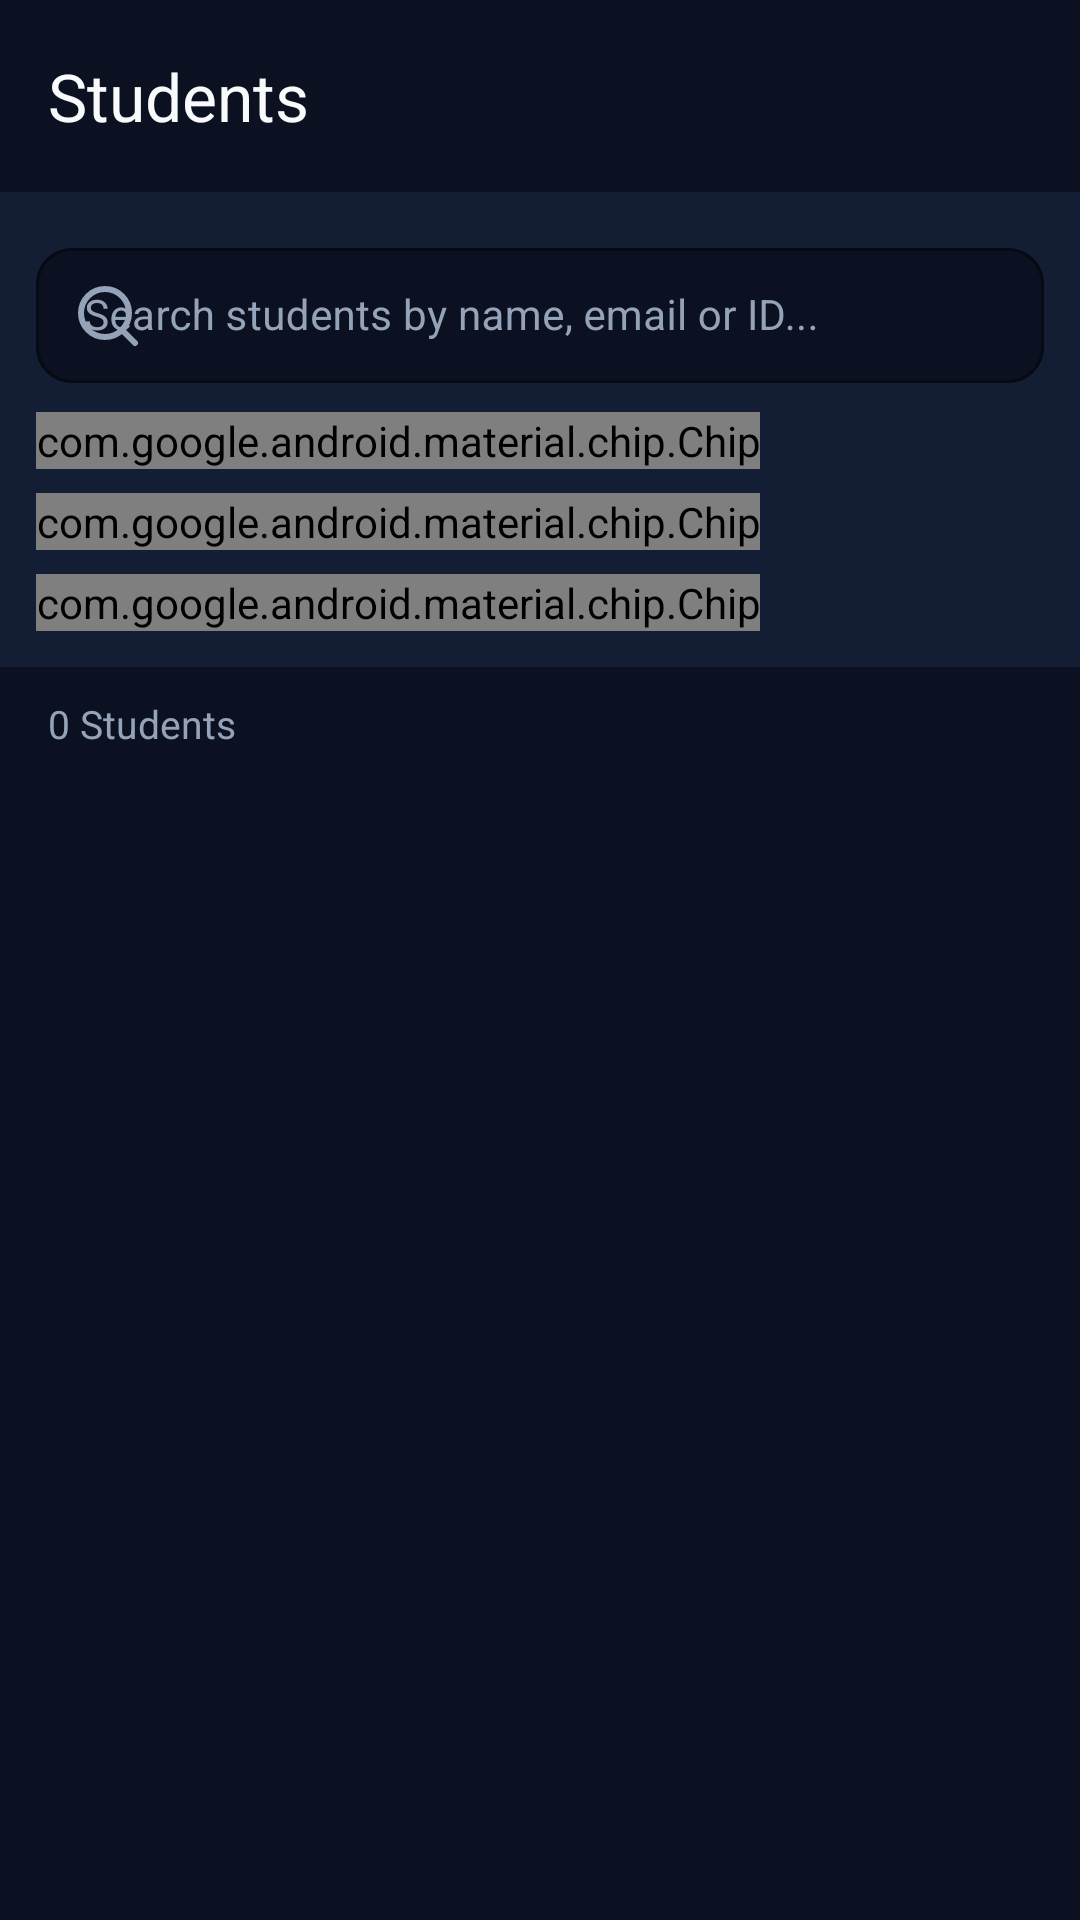

Produce the Android XML layout that renders to this screen, including the resource entries it uses.
<!-- AndroidManifest.xml: application theme Theme.Helpdeskai -->
<!-- res/layout/activity_students.xml -->
<?xml version="1.0" encoding="utf-8"?>
<LinearLayout xmlns:android="http://schemas.android.com/apk/res/android"
    xmlns:app="http://schemas.android.com/apk/res-auto"
    android:layout_width="match_parent"
    android:layout_height="match_parent"
    android:background="@color/bg_light"
    android:orientation="vertical">

    <androidx.appcompat.widget.Toolbar
        android:id="@+id/toolbar_students"
        android:layout_width="match_parent"
        android:layout_height="?attr/actionBarSize"
        android:background="@color/bg_light"
        android:elevation="0dp"
        app:navigationIcon="@drawable/ic_back"
        app:title="Students"
        app:titleTextColor="@color/text_primary" />

    
    <LinearLayout
        android:layout_width="match_parent"
        android:layout_height="wrap_content"
        android:background="@color/surface_card"
        android:orientation="vertical"
        android:padding="12dp">

        <com.google.android.material.textfield.TextInputLayout
            style="@style/Widget.MaterialComponents.TextInputLayout.OutlinedBox.Dense"
            android:layout_width="match_parent"
            android:layout_height="wrap_content"
            android:hint="Search students by name, email or ID..."
            android:textColorHint="@color/text_secondary"
            app:hintTextColor="@color/text_secondary"
            app:boxBackgroundColor="@color/bg_light"
            app:boxCornerRadiusBottomEnd="12dp"
            app:boxCornerRadiusBottomStart="12dp"
            app:boxCornerRadiusTopEnd="12dp"
            app:boxCornerRadiusTopStart="12dp"
            app:boxStrokeColor="@color/divider"
            app:startIconDrawable="@drawable/ic_search"
            app:startIconTint="@color/text_secondary">

            <com.google.android.material.textfield.TextInputEditText
                android:id="@+id/et_students_search"
                android:layout_width="match_parent"
                android:layout_height="wrap_content"
                android:inputType="text"
                android:textColor="@color/text_primary"
                android:textSize="14sp" />
        </com.google.android.material.textfield.TextInputLayout>

        <com.google.android.material.chip.ChipGroup
            android:id="@+id/chip_group_students"
            android:layout_width="wrap_content"
            android:layout_height="wrap_content"
            android:layout_marginTop="8dp"
            app:selectionRequired="true"
            app:singleSelection="true">

            <com.google.android.material.chip.Chip
                android:id="@+id/chip_students_all"
                style="@style/Widget.HelpDesk.Chip"
                android:layout_width="wrap_content"
                android:layout_height="wrap_content"
                android:checked="true"
                android:text="All Students" />

            <com.google.android.material.chip.Chip
                android:id="@+id/chip_students_active"
                style="@style/Widget.HelpDesk.Chip"
                android:layout_width="wrap_content"
                android:layout_height="wrap_content"
                android:text="Active (Last 7d)" />

            <com.google.android.material.chip.Chip
                android:id="@+id/chip_students_inactive"
                style="@style/Widget.HelpDesk.Chip"
                android:layout_width="wrap_content"
                android:layout_height="wrap_content"
                android:text="Inactive" />
        </com.google.android.material.chip.ChipGroup>
    </LinearLayout>

    <TextView
        android:id="@+id/tv_students_count"
        android:layout_width="match_parent"
        android:layout_height="wrap_content"
        android:paddingHorizontal="16dp"
        android:paddingVertical="10dp"
        android:text="0 Students"
        android:textColor="@color/text_secondary"
        android:textSize="13sp" />

    <androidx.recyclerview.widget.RecyclerView
        android:id="@+id/rv_students"
        android:layout_width="match_parent"
        android:layout_height="0dp"
        android:layout_weight="1"
        android:clipToPadding="false"
        android:paddingVertical="8dp" />

    <LinearLayout
        android:id="@+id/layout_students_empty"
        android:layout_width="match_parent"
        android:layout_height="0dp"
        android:layout_weight="1"
        android:gravity="center"
        android:orientation="vertical"
        android:padding="32dp"
        android:visibility="gone">

        <TextView
            android:layout_width="wrap_content"
            android:layout_height="wrap_content"
            android:text="👥"
            android:textSize="48sp" />

        <TextView
            android:layout_width="wrap_content"
            android:layout_height="wrap_content"
            android:layout_marginTop="12dp"
            android:text="No Students Found"
            android:textColor="@color/text_primary"
            android:textSize="18sp"
            android:textStyle="bold" />

        <TextView
            android:layout_width="wrap_content"
            android:layout_height="wrap_content"
            android:layout_marginTop="4dp"
            android:gravity="center"
            android:text="No student records match your query or filter."
            android:textColor="@color/text_secondary"
            android:textSize="14sp" />
    </LinearLayout>
</LinearLayout>
<!-- resources referenced by this layout -->
<resources>
  <color name="bg_light">#0B1120</color>
  <color name="divider">#1E293B</color>
  <color name="surface_card">#131D33</color>
  <color name="text_primary">#F8FAFC</color>
  <color name="text_secondary">#94A3B8</color>
  <!-- drawable ic_search (drawable) -->
  <?xml version="1.0" encoding="utf-8"?>
  <vector xmlns:android="http://schemas.android.com/apk/res/android"
      android:width="24dp"
      android:height="24dp"
      android:viewportWidth="24"
      android:viewportHeight="24">
      <path
          android:fillColor="@android:color/transparent"
          android:pathData="M11,19A8,8 0,1 0,11 3a8,8 0,0 0,0 16z"
          android:strokeColor="#FFFFFF"
          android:strokeWidth="2" />
      <path
          android:fillColor="@android:color/transparent"
          android:pathData="M21,21l-4.35,-4.35"
          android:strokeColor="#FFFFFF"
          android:strokeWidth="2"
          android:strokeLineCap="round" />
  </vector>
  <style name="Widget.HelpDesk.Chip" parent="Widget.MaterialComponents.Chip.Filter">
          <item name="android:textColor">@color/chip_text_selector</item>
          <item name="chipBackgroundColor">@color/chip_background_selector</item>
          <item name="chipStrokeColor">@color/chip_stroke_selector</item>
          <item name="chipStrokeWidth">1dp</item>
          <item name="checkedIconTint">@color/white</item>
          <item name="chipCornerRadius">8dp</item>
      </style>
  <style name="Theme.Helpdeskai" parent="Base.Theme.Helpdeskai" />
  <color name="white">#FFFFFF</color>
  <style name="Base.Theme.Helpdeskai" parent="Theme.Material3.DayNight.NoActionBar">
          <item name="colorPrimary">@color/primary</item>
          <item name="colorPrimaryDark">@color/bg_light</item>
          <item name="colorSecondary">@color/accent</item>
          <item name="android:statusBarColor">@color/bg_light</item>
          <item name="android:windowLightStatusBar" tools:targetApi="m">false</item>
          <item name="android:windowBackground">@color/bg_light</item>
          <item name="colorSurface">@color/surface_card</item>
          <item name="colorOnSurface">@color/text_primary</item>
          <item name="chipStyle">@style/Widget.HelpDesk.Chip</item>
      </style>
  <color name="primary">#2563EB</color>
  <color name="accent">#38BDF8</color>
</resources>
